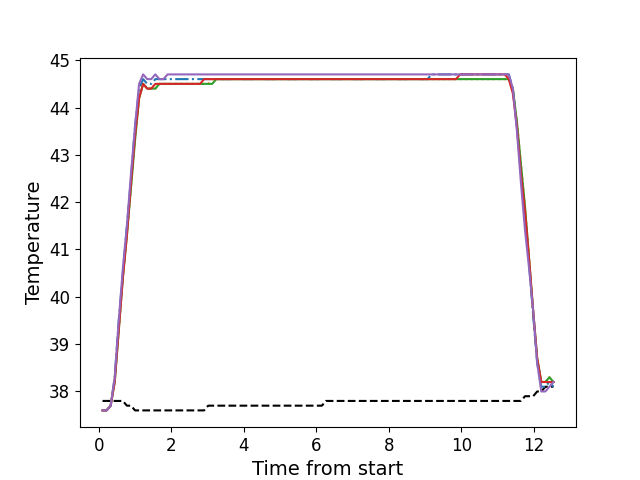

Source data for this figure (header and first rows):
, times, neutral, z1, z2, z3, z4, z5
0, 0.1056, 37.8, 37.6, 37.6, 37.6, 37.6, 37.6
1, 0.2183, 37.8, 37.6, 37.6, 37.6, 37.6, 37.6
2, 0.3299, 37.8, 37.7, 37.7, 37.7, 37.7, 37.7
3, 0.4415, 37.8, 38.3, 38.3, 38.2, 38.2, 38.3
4, 0.5531, 37.8, 39.5, 39.3, 39.3, 39.3, 39.5
5, 0.6658, 37.8, 40.5, 40.4, 40.4, 40.4, 40.6
6, 0.7774, 37.7, 41.5, 41.3, 41.3, 41.3, 41.5
7, 0.89, 37.7, 42.5, 42.3, 42.3, 42.4, 42.6
8, 1.002, 37.6, 43.6, 43.4, 43.3, 43.4, 43.6
9, 1.114, 37.6, 44.4, 44.2, 44.2, 44.2, 44.5
10, 1.226, 37.6, 44.6, 44.5, 44.5, 44.5, 44.7
11, 1.338, 37.6, 44.5, 44.4, 44.4, 44.4, 44.6
12, 1.449, 37.6, 44.5, 44.4, 44.4, 44.4, 44.6
13, 1.562, 37.6, 44.6, 44.4, 44.4, 44.5, 44.7
14, 1.674, 37.6, 44.6, 44.5, 44.5, 44.5, 44.6
15, 1.786, 37.6, 44.6, 44.5, 44.5, 44.5, 44.6
16, 1.899, 37.6, 44.6, 44.5, 44.5, 44.5, 44.7
17, 2.01, 37.6, 44.6, 44.5, 44.5, 44.5, 44.7
18, 2.123, 37.6, 44.6, 44.5, 44.5, 44.5, 44.7
19, 2.235, 37.6, 44.6, 44.5, 44.5, 44.5, 44.7
20, 2.346, 37.6, 44.6, 44.5, 44.5, 44.5, 44.7
21, 2.459, 37.6, 44.6, 44.5, 44.5, 44.5, 44.7
22, 2.57, 37.6, 44.6, 44.5, 44.5, 44.5, 44.7
23, 2.683, 37.6, 44.6, 44.5, 44.5, 44.5, 44.7
24, 2.795, 37.6, 44.6, 44.5, 44.5, 44.5, 44.7
25, 2.907, 37.6, 44.6, 44.5, 44.5, 44.6, 44.7
26, 3.019, 37.7, 44.6, 44.5, 44.5, 44.6, 44.7
27, 3.131, 37.7, 44.6, 44.6, 44.5, 44.6, 44.7
28, 3.243, 37.7, 44.6, 44.6, 44.6, 44.6, 44.7
29, 3.355, 37.7, 44.6, 44.6, 44.6, 44.6, 44.7
30, 3.467, 37.7, 44.6, 44.6, 44.6, 44.6, 44.7
31, 3.579, 37.7, 44.6, 44.6, 44.6, 44.6, 44.7
32, 3.691, 37.7, 44.6, 44.6, 44.6, 44.6, 44.7
33, 3.804, 37.7, 44.6, 44.6, 44.6, 44.6, 44.7
34, 3.916, 37.7, 44.6, 44.6, 44.6, 44.6, 44.7
35, 4.027, 37.7, 44.6, 44.6, 44.6, 44.6, 44.7
36, 4.14, 37.7, 44.6, 44.6, 44.6, 44.6, 44.7
37, 4.252, 37.7, 44.6, 44.6, 44.6, 44.6, 44.7
38, 4.364, 37.7, 44.6, 44.6, 44.6, 44.6, 44.7
39, 4.476, 37.7, 44.6, 44.6, 44.6, 44.6, 44.7
40, 4.588, 37.7, 44.6, 44.6, 44.6, 44.6, 44.7
41, 4.7, 37.7, 44.6, 44.6, 44.6, 44.6, 44.7
42, 4.812, 37.7, 44.6, 44.6, 44.6, 44.6, 44.7
43, 4.924, 37.7, 44.6, 44.6, 44.6, 44.6, 44.7
44, 5.036, 37.7, 44.6, 44.6, 44.6, 44.6, 44.7
45, 5.148, 37.7, 44.6, 44.6, 44.6, 44.6, 44.7
46, 5.261, 37.7, 44.6, 44.6, 44.6, 44.6, 44.7
47, 5.372, 37.7, 44.6, 44.6, 44.6, 44.6, 44.7
48, 5.485, 37.7, 44.6, 44.6, 44.6, 44.6, 44.7
49, 5.597, 37.7, 44.6, 44.6, 44.6, 44.6, 44.7
50, 5.708, 37.7, 44.6, 44.6, 44.6, 44.6, 44.7
51, 5.821, 37.7, 44.6, 44.6, 44.6, 44.6, 44.7
52, 5.932, 37.7, 44.6, 44.6, 44.6, 44.6, 44.7
53, 6.045, 37.7, 44.6, 44.6, 44.6, 44.6, 44.7
54, 6.157, 37.7, 44.6, 44.6, 44.6, 44.6, 44.7
55, 6.269, 37.8, 44.6, 44.6, 44.6, 44.6, 44.7
56, 6.38, 37.8, 44.6, 44.6, 44.6, 44.6, 44.7
57, 6.493, 37.8, 44.6, 44.6, 44.6, 44.6, 44.7
58, 6.605, 37.8, 44.6, 44.6, 44.6, 44.6, 44.7
59, 6.717, 37.8, 44.6, 44.6, 44.6, 44.6, 44.7
... 52 more rows
